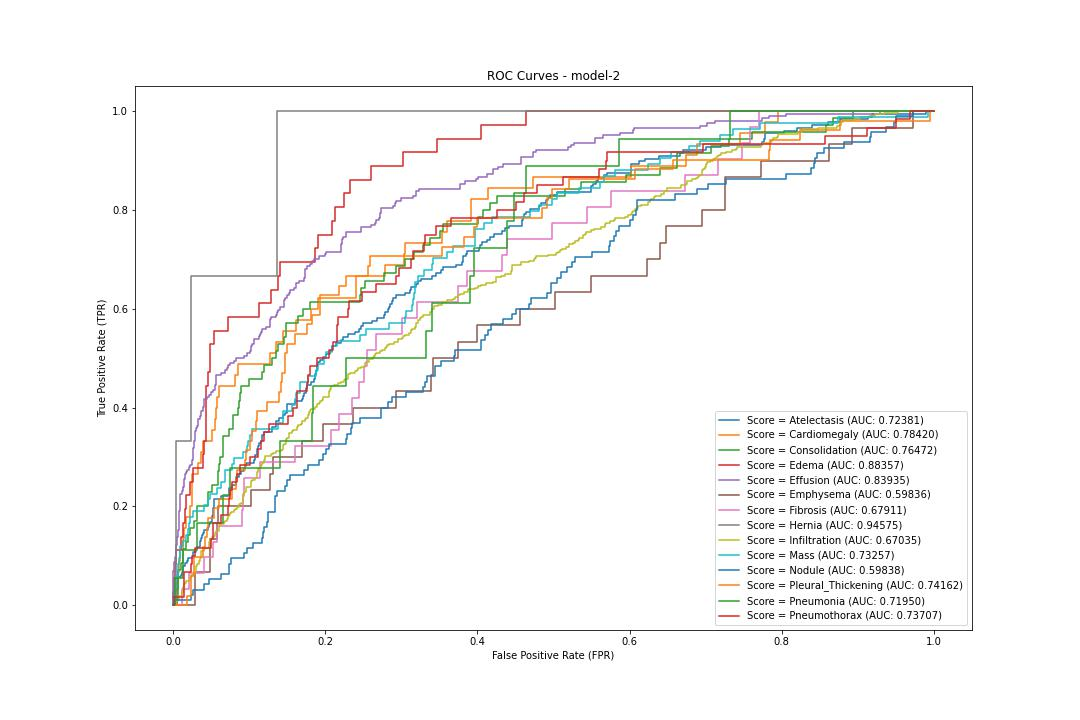

Data behind this chart, as committed beside it:
label, fpr, tpr, threshold
Atelectasis, 0.0, 0.0, 1.569
Atelectasis, 0.0, 0.00565, 0.5693
Atelectasis, 0.0, 0.0113, 0.5603
Atelectasis, 0.001097, 0.0113, 0.5467
Atelectasis, 0.001097, 0.01695, 0.5435
Atelectasis, 0.001646, 0.01695, 0.541
Atelectasis, 0.001646, 0.0226, 0.515
Atelectasis, 0.002743, 0.0226, 0.5045
Atelectasis, 0.002743, 0.02825, 0.5037
Atelectasis, 0.004937, 0.02825, 0.4712
Atelectasis, 0.004937, 0.0339, 0.467
Atelectasis, 0.006583, 0.0339, 0.4275
Atelectasis, 0.006583, 0.05085, 0.4178
Atelectasis, 0.007131, 0.05085, 0.4178
Atelectasis, 0.007131, 0.0565, 0.417
Atelectasis, 0.01042, 0.0565, 0.3979
Atelectasis, 0.01042, 0.06215, 0.3973
Atelectasis, 0.01152, 0.06215, 0.3912
Atelectasis, 0.01152, 0.0678, 0.3858
Atelectasis, 0.01371, 0.0678, 0.3766
Atelectasis, 0.01371, 0.0791, 0.3754
Atelectasis, 0.01536, 0.0791, 0.3665
Atelectasis, 0.01536, 0.08475, 0.3657
Atelectasis, 0.01865, 0.08475, 0.3447
Atelectasis, 0.01865, 0.0904, 0.3447
Atelectasis, 0.0203, 0.0904, 0.3412
Atelectasis, 0.0203, 0.09605, 0.3407
Atelectasis, 0.02688, 0.09605, 0.3229
Atelectasis, 0.02688, 0.1073, 0.3171
Atelectasis, 0.02962, 0.1073, 0.3104
Atelectasis, 0.02962, 0.113, 0.3079
Atelectasis, 0.03127, 0.113, 0.3057
Atelectasis, 0.03127, 0.1186, 0.3049
Atelectasis, 0.03511, 0.1186, 0.2962
Atelectasis, 0.03511, 0.1299, 0.2959
Atelectasis, 0.0373, 0.1299, 0.291
Atelectasis, 0.0373, 0.1356, 0.2905
Atelectasis, 0.0384, 0.1356, 0.2893
Atelectasis, 0.0384, 0.1412, 0.2875
Atelectasis, 0.03895, 0.1412, 0.2854
Atelectasis, 0.03895, 0.1469, 0.2833
Atelectasis, 0.04114, 0.1469, 0.2808
Atelectasis, 0.04114, 0.1525, 0.2806
Atelectasis, 0.04608, 0.1525, 0.2703
Atelectasis, 0.04608, 0.1582, 0.2702
Atelectasis, 0.04717, 0.1582, 0.27
Atelectasis, 0.04717, 0.1638, 0.2682
Atelectasis, 0.04882, 0.1638, 0.2646
Atelectasis, 0.04882, 0.1695, 0.2645
Atelectasis, 0.05101, 0.1695, 0.2595
Atelectasis, 0.05101, 0.1751, 0.2595
Atelectasis, 0.05156, 0.1751, 0.2593
Atelectasis, 0.05156, 0.1808, 0.2573
Atelectasis, 0.05266, 0.1808, 0.2571
Atelectasis, 0.05266, 0.1977, 0.2544
Atelectasis, 0.05376, 0.1977, 0.2514
Atelectasis, 0.05376, 0.2034, 0.2507
Atelectasis, 0.05431, 0.2034, 0.2504
Atelectasis, 0.05431, 0.2147, 0.2486
Atelectasis, 0.06253, 0.2147, 0.2393
... 2,063 more rows
